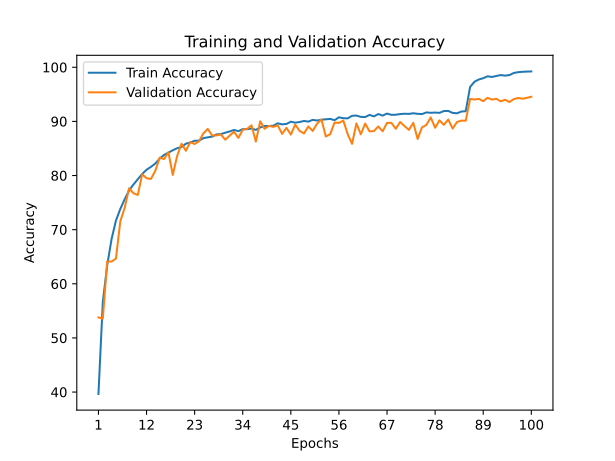

The data file committed next to this chart (first rows):
train_accuracy; train_loss; valid_accuracy; valid_loss
39,6400; 1,6313; 53,7900; 1,3793
56,6275; 1,2064; 53,5400; 1,4943
63,4175; 1,0271; 64,1000; 1,2204
68,2575; 0,9053; 64,1100; 1,2207
71,6650; 0,8106; 64,6400; 1,2275
73,8250; 0,7434; 71,5400; 1,0030
75,6175; 0,6970; 74,0400; 0,9027
77,2300; 0,6571; 77,6300; 0,7694
78,3300; 0,6274; 76,7400; 0,8146
79,3175; 0,6004; 76,4000; 0,7890
80,2825; 0,5735; 80,2300; 0,6806
81,0650; 0,5475; 79,5000; 0,6841
81,6000; 0,5294; 79,3600; 0,7216
82,2100; 0,5065; 80,8700; 0,6492
83,1150; 0,4930; 83,3000; 0,5595
83,8000; 0,4714; 83,0300; 0,5385
84,2275; 0,4591; 84,3000; 0,5187
84,6650; 0,4504; 80,1100; 0,6995
85,0425; 0,4358; 83,6100; 0,5520
85,2600; 0,4281; 85,8700; 0,4714
85,8800; 0,4130; 84,5700; 0,5039
86,0900; 0,4065; 86,1800; 0,4494
86,4225; 0,3957; 85,8200; 0,4960
86,4400; 0,3891; 86,3400; 0,4460
86,9075; 0,3819; 87,7900; 0,3858
87,0525; 0,3745; 88,6100; 0,3851
87,1875; 0,3745; 87,3900; 0,4103
87,5925; 0,3612; 87,4100; 0,4240
87,6475; 0,3569; 87,5800; 0,3902
87,9125; 0,3507; 86,6200; 0,4513
88,1350; 0,3456; 87,3600; 0,4074
88,4200; 0,3389; 88,0900; 0,3908
88,1900; 0,3386; 86,9500; 0,4228
88,5725; 0,3350; 88,4600; 0,3658
88,5600; 0,3306; 88,6200; 0,3506
88,6800; 0,3266; 89,2800; 0,3299
88,4275; 0,3296; 86,2700; 0,4322
88,8850; 0,3244; 90,0200; 0,3194
89,1450; 0,3173; 88,6300; 0,3597
89,1425; 0,3141; 89,1700; 0,3675
89,2000; 0,3118; 88,9800; 0,3438
89,6450; 0,3023; 89,2800; 0,3362
89,4525; 0,3070; 87,6900; 0,4091
89,5250; 0,3026; 88,8100; 0,3580
89,9450; 0,2934; 87,5600; 0,4126
89,7625; 0,2985; 89,4000; 0,3388
89,8825; 0,2955; 88,2500; 0,3754
90,0800; 0,2876; 87,7700; 0,4126
89,9600; 0,2922; 89,0600; 0,3381
90,2800; 0,2849; 88,2300; 0,3945
90,1600; 0,2860; 89,5700; 0,3413
90,3075; 0,2836; 90,3700; 0,3221
90,3825; 0,2789; 87,2100; 0,4285
90,4625; 0,2806; 87,6300; 0,3955
90,2200; 0,2800; 89,7900; 0,3299
90,7500; 0,2723; 89,7100; 0,3333
90,5875; 0,2736; 90,1500; 0,3109
90,5550; 0,2714; 87,6600; 0,4150
91,0325; 0,2650; 85,8500; 0,4753
91,0750; 0,2671; 89,6200; 0,3381
... 40 more rows
